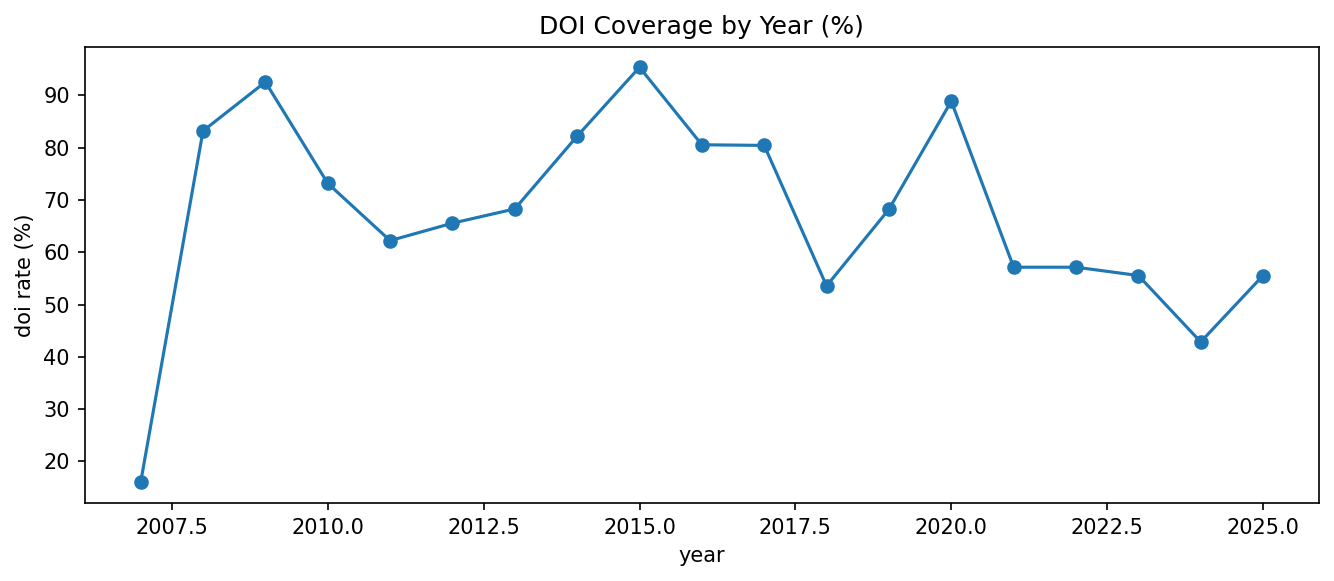

The file beside this chart, header and first rows:
year, doi_rate
2007, 0.1601
2008, 0.832
2009, 0.9256
2010, 0.7318
2011, 0.6223
2012, 0.6556
2013, 0.6829
2014, 0.822
2015, 0.9538
2016, 0.8056
2017, 0.8043
2018, 0.5357
2019, 0.6822
2020, 0.8889
2021, 0.5714
2022, 0.5714
2023, 0.5556
2024, 0.4286
2025, 0.5556
